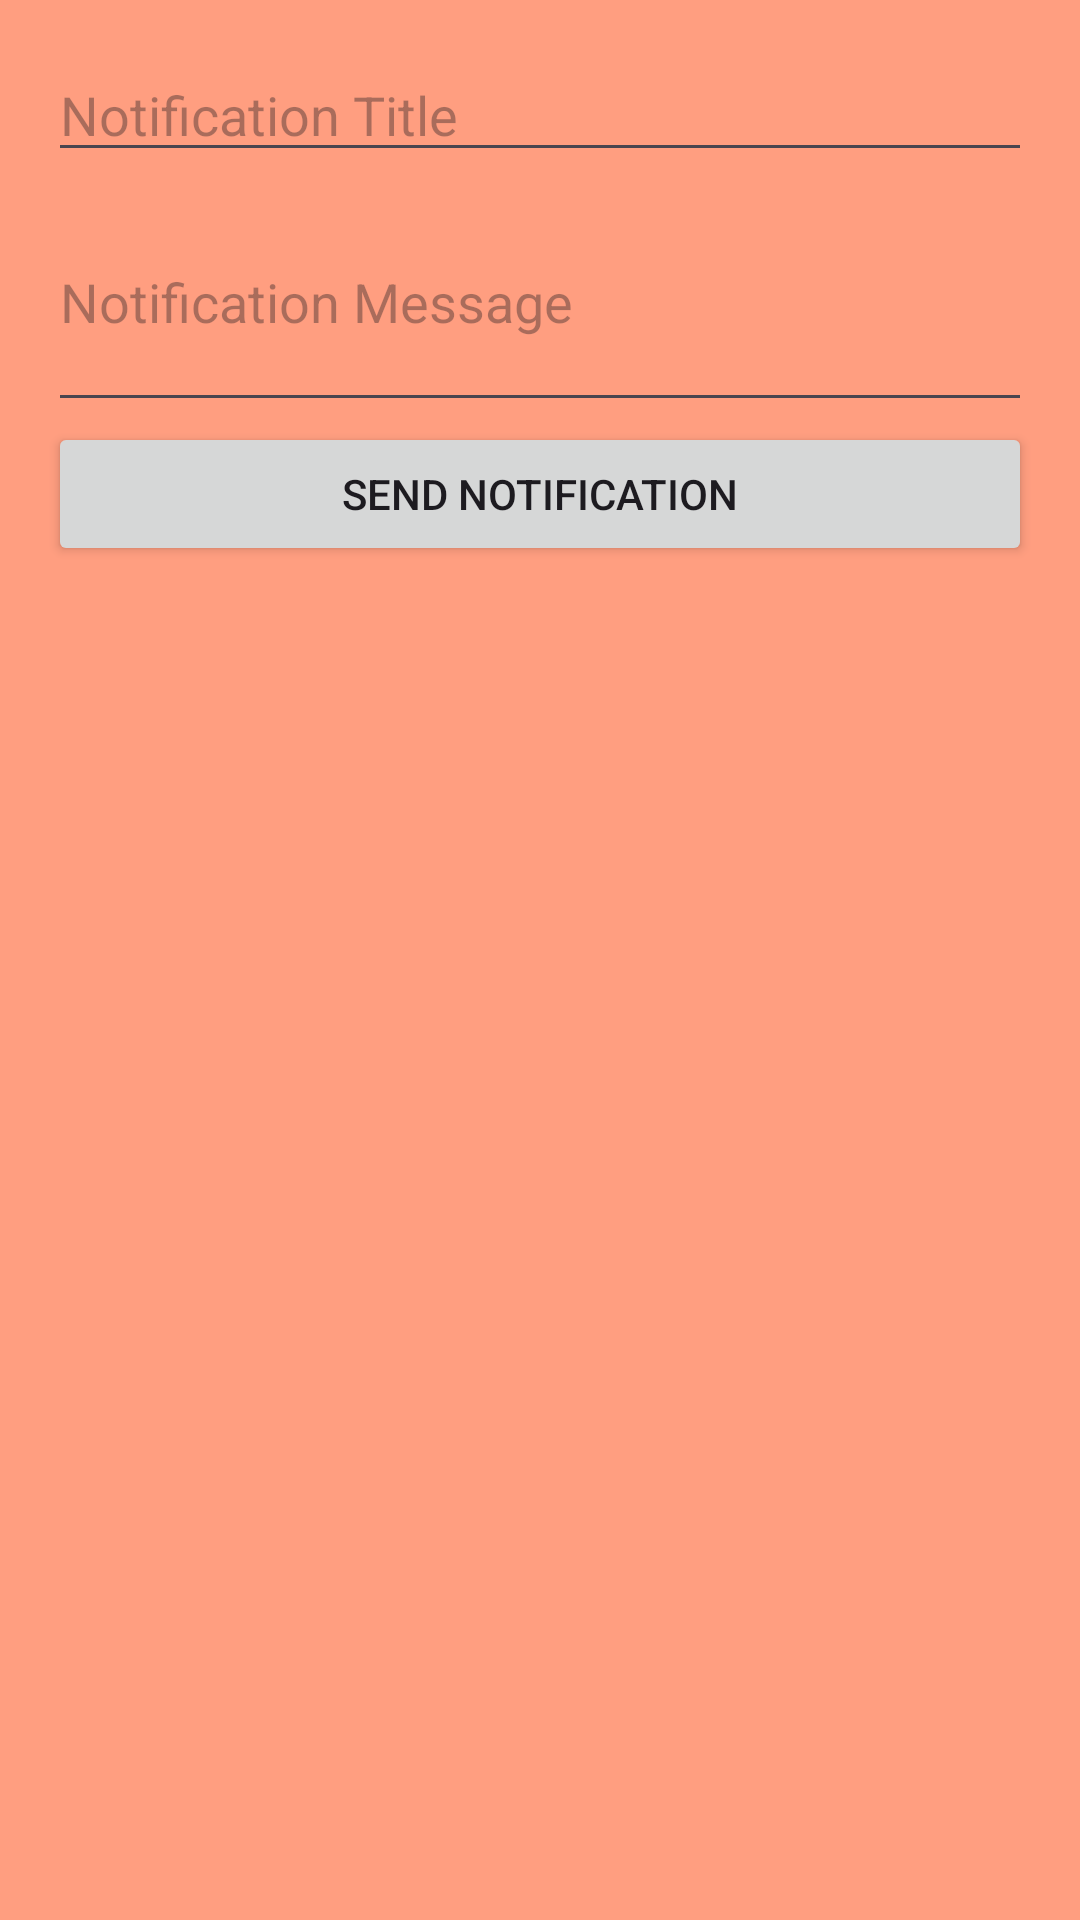

Reconstruct the res/layout file that produces this screen, plus the resources it refers to.
<!-- AndroidManifest.xml: application theme Theme.CRMSystem -->
<!-- res/layout/activity_notification_center_admin.xml -->
<?xml version="1.0" encoding="utf-8"?>
<LinearLayout xmlns:android="http://schemas.android.com/apk/res/android"
    android:id="@+id/main"
    android:layout_width="match_parent"
    android:layout_height="match_parent"
    android:orientation="vertical"
    android:background="#ff9e80"
    android:padding="16dp">

    <EditText
        android:id="@+id/etNotificationTitle"
        android:layout_width="match_parent"
        android:layout_height="wrap_content"
        android:hint="Notification Title" />

    <EditText
        android:id="@+id/etNotificationMessage"
        android:layout_width="match_parent"
        android:layout_height="wrap_content"
        android:hint="Notification Message"
        android:minLines="3" />

    <Button
        android:id="@+id/btnSendNotification"
        android:layout_width="match_parent"
        android:layout_height="wrap_content"
        android:text="Send Notification" />

    <androidx.recyclerview.widget.RecyclerView
        android:id="@+id/rvNotifications"
        android:layout_width="match_parent"
        android:layout_height="0dp"
        android:layout_weight="1" />

</LinearLayout>
<!-- resources referenced by this layout -->
<resources>
  <style name="Theme.CRMSystem" parent="Base.Theme.CRMSystem" />
  <style name="Base.Theme.CRMSystem" parent="Theme.Material3.DayNight.NoActionBar">
          
          
      </style>
</resources>
